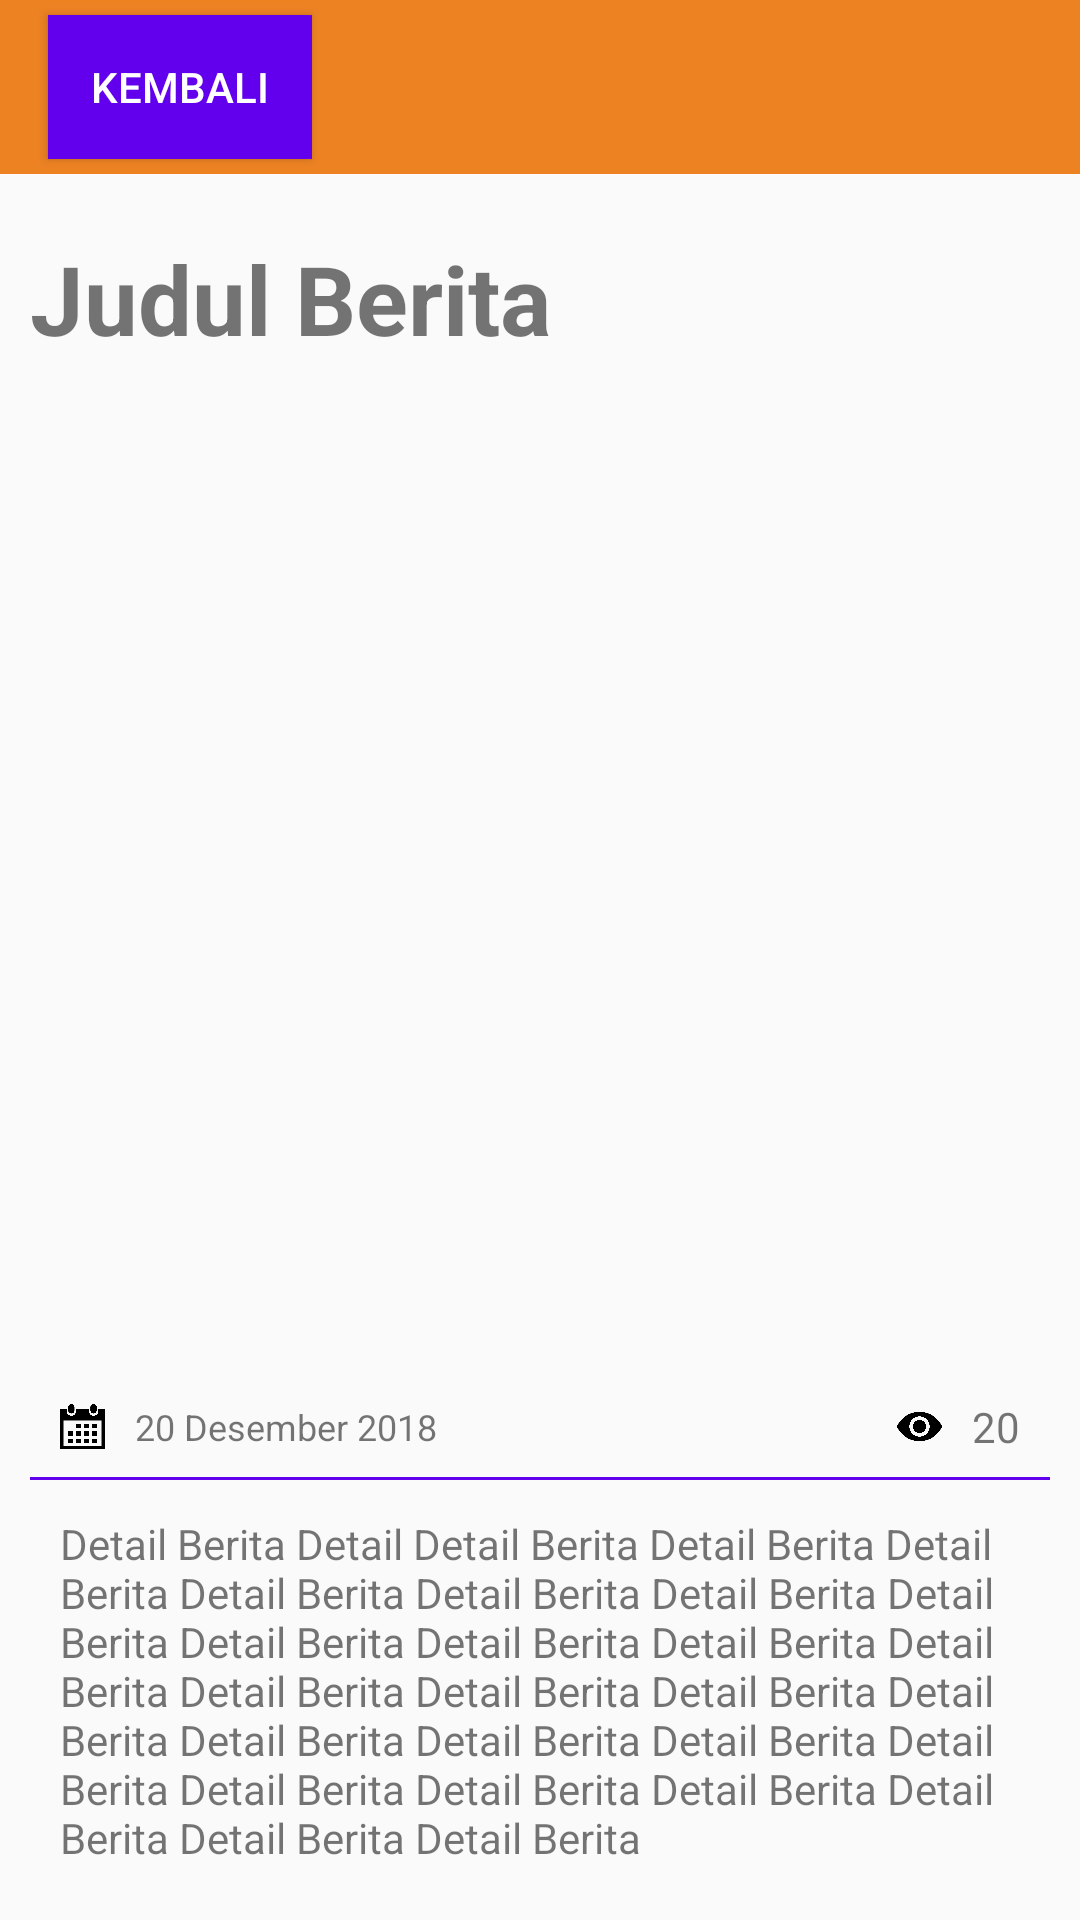

Write the Android layout XML for this screen, with the resource values it uses.
<!-- AndroidManifest.xml: application theme AppTheme -->
<!-- res/layout/activity_detail_artikel.xml -->
<?xml version="1.0" encoding="utf-8"?>
<ScrollView xmlns:android="http://schemas.android.com/apk/res/android"
    xmlns:app="http://schemas.android.com/apk/res-auto"
    xmlns:tools="http://schemas.android.com/tools"
    android:layout_width="match_parent"
    android:layout_height="match_parent"
    tools:context=".Adapter.AdapterBerita">

    <RelativeLayout
        android:layout_width="match_parent"
        android:layout_height="match_parent">

    <android.support.v7.widget.Toolbar
        android:id="@+id/toolbar"
        android:layout_width="match_parent"
        android:layout_height="wrap_content"
        android:layout_alignParentTop="true"
        android:background="#ed8223">
        <Button
            android:layout_width="wrap_content"
            android:layout_height="wrap_content"
            android:layout_margin="5dp"
            android:background="@color/colorPrimary"
            android:text="Kembali"
            android:textColor="#fff"/>
    </android.support.v7.widget.Toolbar>

        <RelativeLayout
            android:layout_below="@+id/toolbar"
            android:layout_width="match_parent"
            android:layout_height="wrap_content">

            <TextView
                android:id="@+id/txtjudulberita"
                android:layout_width="wrap_content"
                android:layout_height="wrap_content"
                android:paddingHorizontal="10dp"
                android:paddingVertical="20dp"
                android:text="Judul Berita"
                android:textSize="32dp"
                android:textStyle="bold" />

            <ImageView
                android:id="@+id/picpost"
                android:layout_width="match_parent"
                android:layout_height="300dp"
                android:layout_centerHorizontal="true"
                android:layout_below="@+id/txtjudulberita"
                android:layout_marginTop="10dp"
                android:layout_marginHorizontal="20dp"
                android:layout_marginBottom="5dp"
                android:src="@drawable/imagelist" />

            <RelativeLayout
                android:id="@+id/txtatribut"
                android:layout_below="@+id/picpost"
                android:layout_width="match_parent"
                android:layout_height="wrap_content"
                android:paddingHorizontal="10dp">

            <ImageView
                android:id="@+id/ic_date"
                android:layout_width="15dp"
                android:layout_height="15dp"
                android:layout_centerVertical="true"
                android:layout_marginLeft="10dp"
                android:src="@drawable/ic_date"/>

            <ImageView
                android:id="@+id/ic_hits"
                android:layout_width="15dp"
                android:layout_height="15dp"
                android:layout_centerVertical="true"
                android:src="@drawable/ic_hits"
                android:layout_toStartOf="@id/txthits"/>

            <TextView
                android:id="@+id/txtdate"
                android:layout_width="wrap_content"
                android:layout_height="wrap_content"
                android:layout_centerVertical="true"
                android:layout_toEndOf="@id/ic_date"
                android:layout_margin="10dp"
                android:textSize="12dp"
                android:text="20 Desember 2018" />

            <TextView
                android:id="@+id/txthits"
                android:layout_width="wrap_content"
                android:layout_height="wrap_content"
                android:layout_alignParentEnd="true"
                android:layout_centerVertical="true"
                android:layout_margin="10dp"
                android:textSize="14dp"
                android:text="20" />

                <View
                    android:layout_below="@+id/txtdate"
                    android:layout_width="match_parent"
                    android:layout_height="1dp"
                    android:background="@color/colorPrimary">

                </View>

            </RelativeLayout>
            <RelativeLayout
                android:id="@+id/txtdetailberita"
                android:layout_below="@+id/txtatribut"
                android:layout_width="match_parent"
                android:layout_height="wrap_content"
                android:paddingHorizontal="20dp"
                android:paddingVertical="10dp">
                <TextView
                    android:layout_width="match_parent"
                    android:layout_height="wrap_content"
                    android:text="Detail Berita Detail Detail Berita Detail Berita Detail Berita Detail Berita Detail Berita Detail Berita Detail Berita Detail Berita Detail Berita Detail Berita Detail Berita Detail Berita Detail Berita Detail Berita Detail Berita Detail Berita Detail Berita Detail Berita Detail Berita Detail Berita Detail Berita Detail Berita Detail Berita Detail Berita Detail Berita "
                    />
            </RelativeLayout>
        </RelativeLayout>
    </RelativeLayout>
</ScrollView>
<!-- resources referenced by this layout -->
<resources>
  <!-- drawable ic_date: png bitmap (drawable, 5744 bytes) -->
  <!-- drawable ic_hits: png bitmap (drawable, 10145 bytes) -->
  <style name="AppTheme" parent="Base.Theme.AppCompat.Light.DarkActionBar">
          
          <item name="colorPrimary">@color/colorPrimary</item>
          <item name="colorPrimaryDark">@color/colorPrimaryDark</item>
          <item name="colorAccent">@color/colorAccent</item>
      </style>
  <!-- not gathered from this repository: default colours our renderer supplied (Android Studio template values) -->
  <color name="colorPrimary">#FF6200EE</color>
  <color name="colorPrimaryDark">#FF3700B3</color>
  <color name="colorAccent">#FF03DAC5</color>
</resources>
